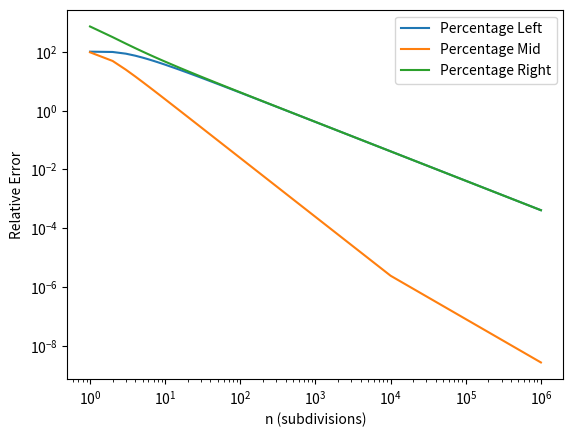

The matplotlib source for this figure:
# Create venv by exit() in vscode or directly in cmd or powershell
# cd "A:\Desktop\Cosas del doc\Metodos Matematicos\Python\Mathematical-methods-in-bioengineering" #Thats a folder in my own (JP) PC for the shared GitHub
# python -m venv .venv
# pip install "matplotlib"
# pip install "pandas"    
# Now python again in the terminal

import pandas as pd
import matplotlib.pyplot as plt

#Requested Riemann's sum
#Defined integral from 1 to 32 of (11-(x^2)/5)^3 * 2x/5 dx
def assessed_function(x):
    return (11 - (x**2)/5)**3 * (2*x/5)

#Define the points we want to assess
point_a = 1
point_b = 32

# We use the analytical integral to compare with computed later
# u = 11 - x^2/5 → du = -(2x/5) dx
# ∫ (11 - x^2/5)^3 * (2x/5) dx = - ∫ u^3 du = -u^4/4
def integral(x):
    return -((11 - (x**2)/5)**4) / 4

#Compute
exact = integral(point_b) - integral(point_a)

# Create a list that contains all points that will be assessed
n_subdivisions = (
    list(range(1, 11)) +
    [10, 15, 20, 30, 50, 75, 100, 200, 300, 400, 500, 700, 1000, 5000, 10000, 1000000]
)

# Create an empty list to store results
results = []

#Create a for loop to iterate for each subdivision of x in the previously created list
for n in n_subdivisions:
    dx = (point_b - point_a) / n 

    #Create empty variables to store the Riemann sum
    total_left = 0
    total_mid = 0
    total_right = 0

    x = point_a
    for i in range(n):
        left_x = x
        mid_x = x + dx/2
        right_x = x + dx

        total_left  += assessed_function(left_x)  * dx
        total_mid   += assessed_function(mid_x)   * dx
        total_right += assessed_function(right_x) * dx

        x += dx


    results.append({
        "n": n,
        "dx": dx,
        "left": total_left,
        "mid": total_mid,
        "right": total_right,
        "error_left": abs(total_left - exact),
        "error_mid": abs(total_mid - exact),
        "error_right": abs(total_right - exact),
        "perc_error_left": abs(total_left - exact) / abs(exact) * 100,
        "perc_error_mid": abs(total_mid - exact) / abs(exact) * 100,
        "perc_error_right": abs(total_right - exact) / abs(exact) * 100,
    })

# Convert to DataFrame
df = pd.DataFrame(results)

# Show table
print(df)

# Plot errors
plt.figure()
#plt.loglog(df["n"], df["error_left"], label="Left")
#plt.loglog(df["n"], df["error_mid"], label="Mid")
#plt.loglog(df["n"], df["error_right"], label="Right")
plt.loglog(df["n"], df["perc_error_left"], label="Percentage Left")
plt.loglog(df["n"], df["perc_error_mid"], label="Percentage Mid ")
plt.loglog(df["n"], df["perc_error_right"], label="Percentage Right")
plt.xlabel("n (subdivisions)")
#plt.ylabel("Absolute Error")
plt.ylabel("Relative Error")
plt.legend()
plt.show()
